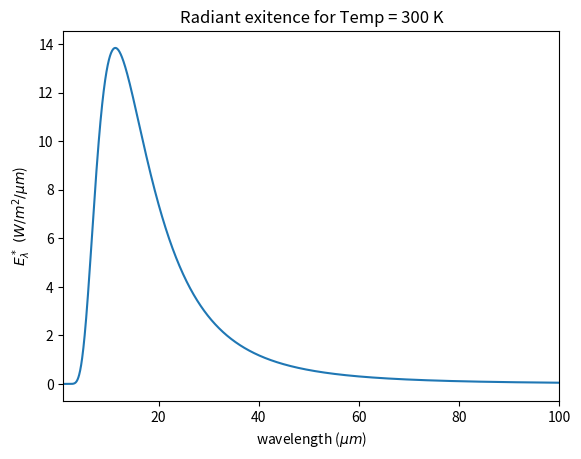

Reproduce this figure in Python.

# coding: utf-8

# <h1>Table of Contents<span class="tocSkip"></span></h1>
# <div class="toc"><ul class="toc-item"><li><span><a href="#Day-3-Planck-problem" data-toc-modified-id="Day-3-Planck-problem-1"><span class="toc-item-num">1&nbsp;&nbsp;</span>Day 3 Planck problem</a></span></li><li><span><a href="#Answer----check-for-Temp=300-K" data-toc-modified-id="Answer----check-for-Temp=300-K-2"><span class="toc-item-num">2&nbsp;&nbsp;</span>Answer -- check for Temp=300 K</a></span></li><li><span><a href="#so-good-agreement-with-10000-points----make-a-plot-as-well" data-toc-modified-id="so-good-agreement-with-10000-points----make-a-plot-as-well-3"><span class="toc-item-num">3&nbsp;&nbsp;</span>so good agreement with 10000 points -- make a plot as well</a></span></li></ul></div>

# ### Day 3 Planck problem
# 
# Verify using np.sum that:
# 
#  $$\int_0^\infty  E^*_\lambda(T)d\lambda   =\int_0^\infty \frac{\pi h c^2}{\lambda^5 \left [ \exp (h c/(\lambda k_B T )) -1 \right ] } d\lambda = \int_0^\infty \frac{c_1}{\lambda^5 \left [ \exp (c_2/(\lambda T )) -1 \right ] } d\lambda  = \sigma_{SB} T^4$$
#  
# For a temperature of 300 K.

# ### Answer -- check for Temp=300 K

# In[5]:


import numpy as np
from matplotlib import pyplot as plt

#
# get Stull's c_1 and c_2 from fundamental constants
#
c=2.99792458e+08  #m/s -- speed of light in vacuum
h=6.62606876e-34  #J s  -- Planck's constant
kb=1.3806503e-23  # J/K  -- Boltzman's constant
c=3.e8  #speed of light in vacuum (m/s)
c1=2.*h*c**2.*np.pi
c2=h*c/kb
sigma=2.*np.pi**5.*kb**4./(15*h**3.*c**2.)

def planckwavelen(wavel,Temp):
    """
    Calculate the blackbody radiant exitence (Stull 2.13)
    
    Parameters
    ----------
    
      wavel: float or array
           wavelength (meters)
           
      Temp: float
           temperature (K)
           
    Returns
    -------
    
    Elambda:  float or arr
           monochromatic radiant exitence (W/m^2/m)
    """
    Elambda=c1/(wavel**5.*(np.exp(c2/(wavel*Temp)) -1))
    print(c1,c2)
    return Elambda

Temp = 255.
SBflux = sigma*Temp**4.
print('stefan-boltzman says flux is {:8.3f} W/m^2'.format(SBflux))

#
# get wavelength in meters between 0.1 and 500 microns
#
npoints = 10000
wavelengths=np.linspace(0.1,500.,npoints)*1.e-6

flux = planckwavelen(wavelengths,Temp)
avg_flux = (flux[1:] + flux[:-1])/2.
integral = np.sum(avg_flux*np.diff(wavelengths))
print('numerically integrated flux is: {:8.3f} W/m^2'.format(integral))


# ### so good agreement with 10000 points -- make a plot as well

# In[4]:


get_ipython().run_line_magic('matplotlib', 'inline')
fig,ax = plt.subplots(1,1)
#
# change units from meters to microns to get prettier numbers
#
ax.plot(wavelengths*1.e6,flux*1.e-6)
ax.set(xlim=(1,100),xlabel="wavelength ($\mu m$)",ylabel=r"$E^*_\lambda\ (W/m^2/\mu m$)",
        title='Radiant exitence for Temp = 300 K');


# ## 
